Photos from the image-classification dataset "Cana_de_azucar" in the GitHub repository ErikaGM19/trabajo_de_grado. Its 10 classes are: carbon smut, hoja amarilla, mancha anillo, mancha parda, mosaic, muermo rojo, roya, sanas, secas, tizon bacteriano.

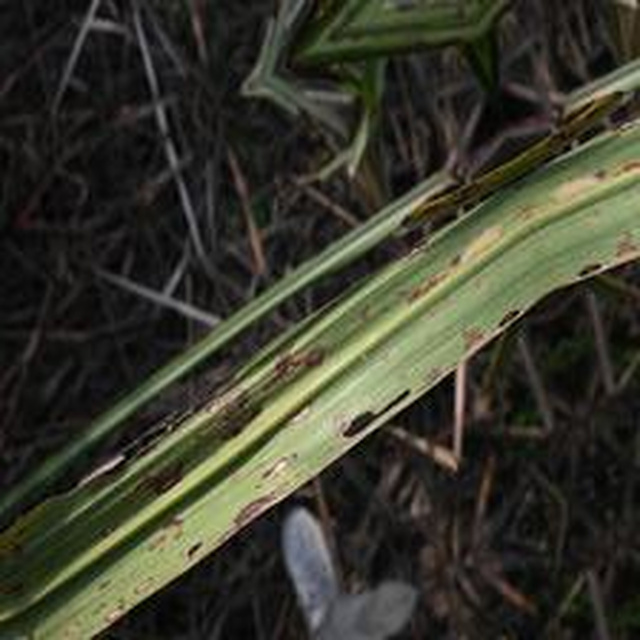
Label: mancha anillo

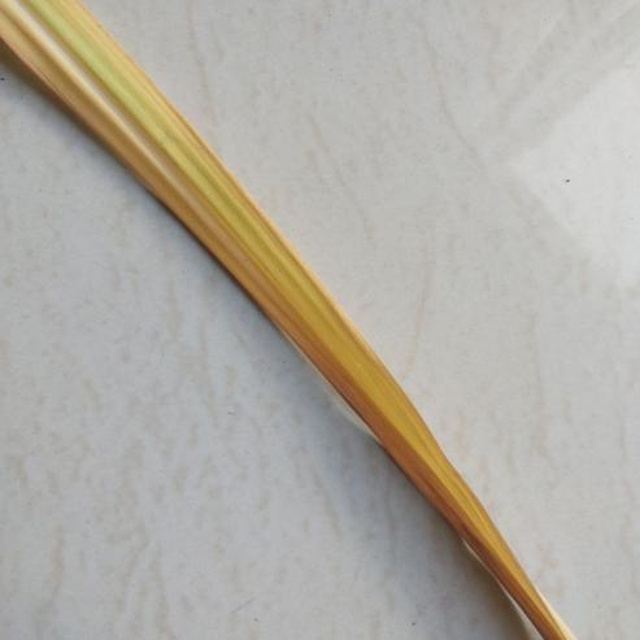
Label: secas

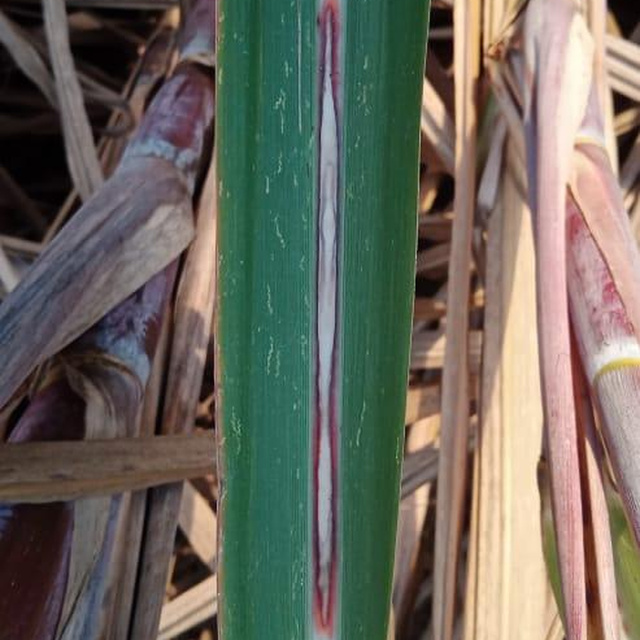
Label: muermo rojo

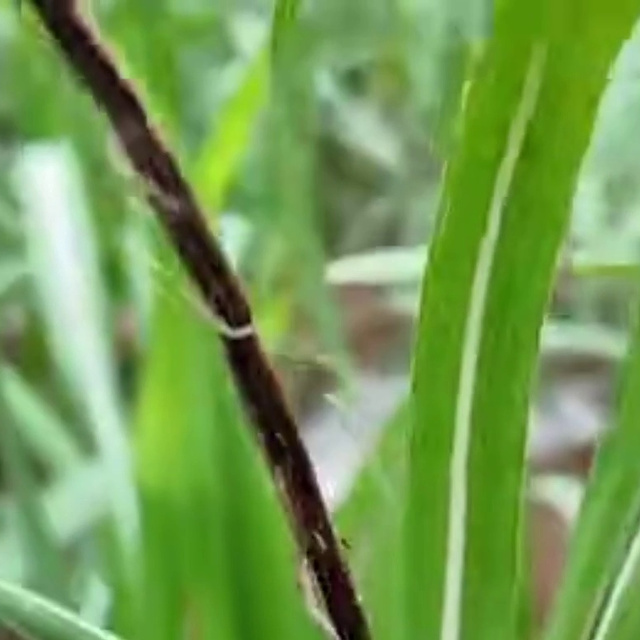
Label: carbon smut

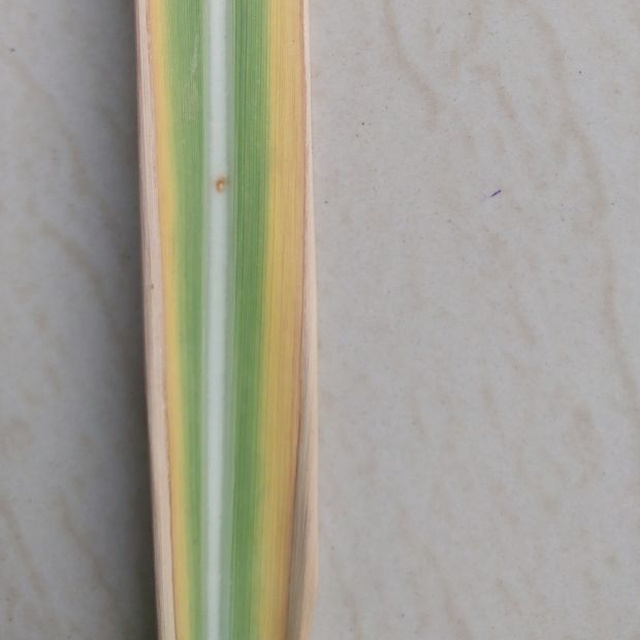
Label: hoja amarilla

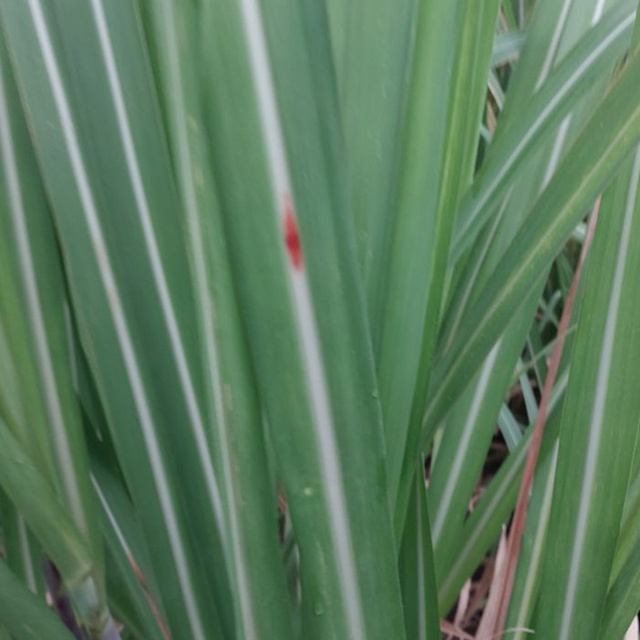
Label: mancha parda
